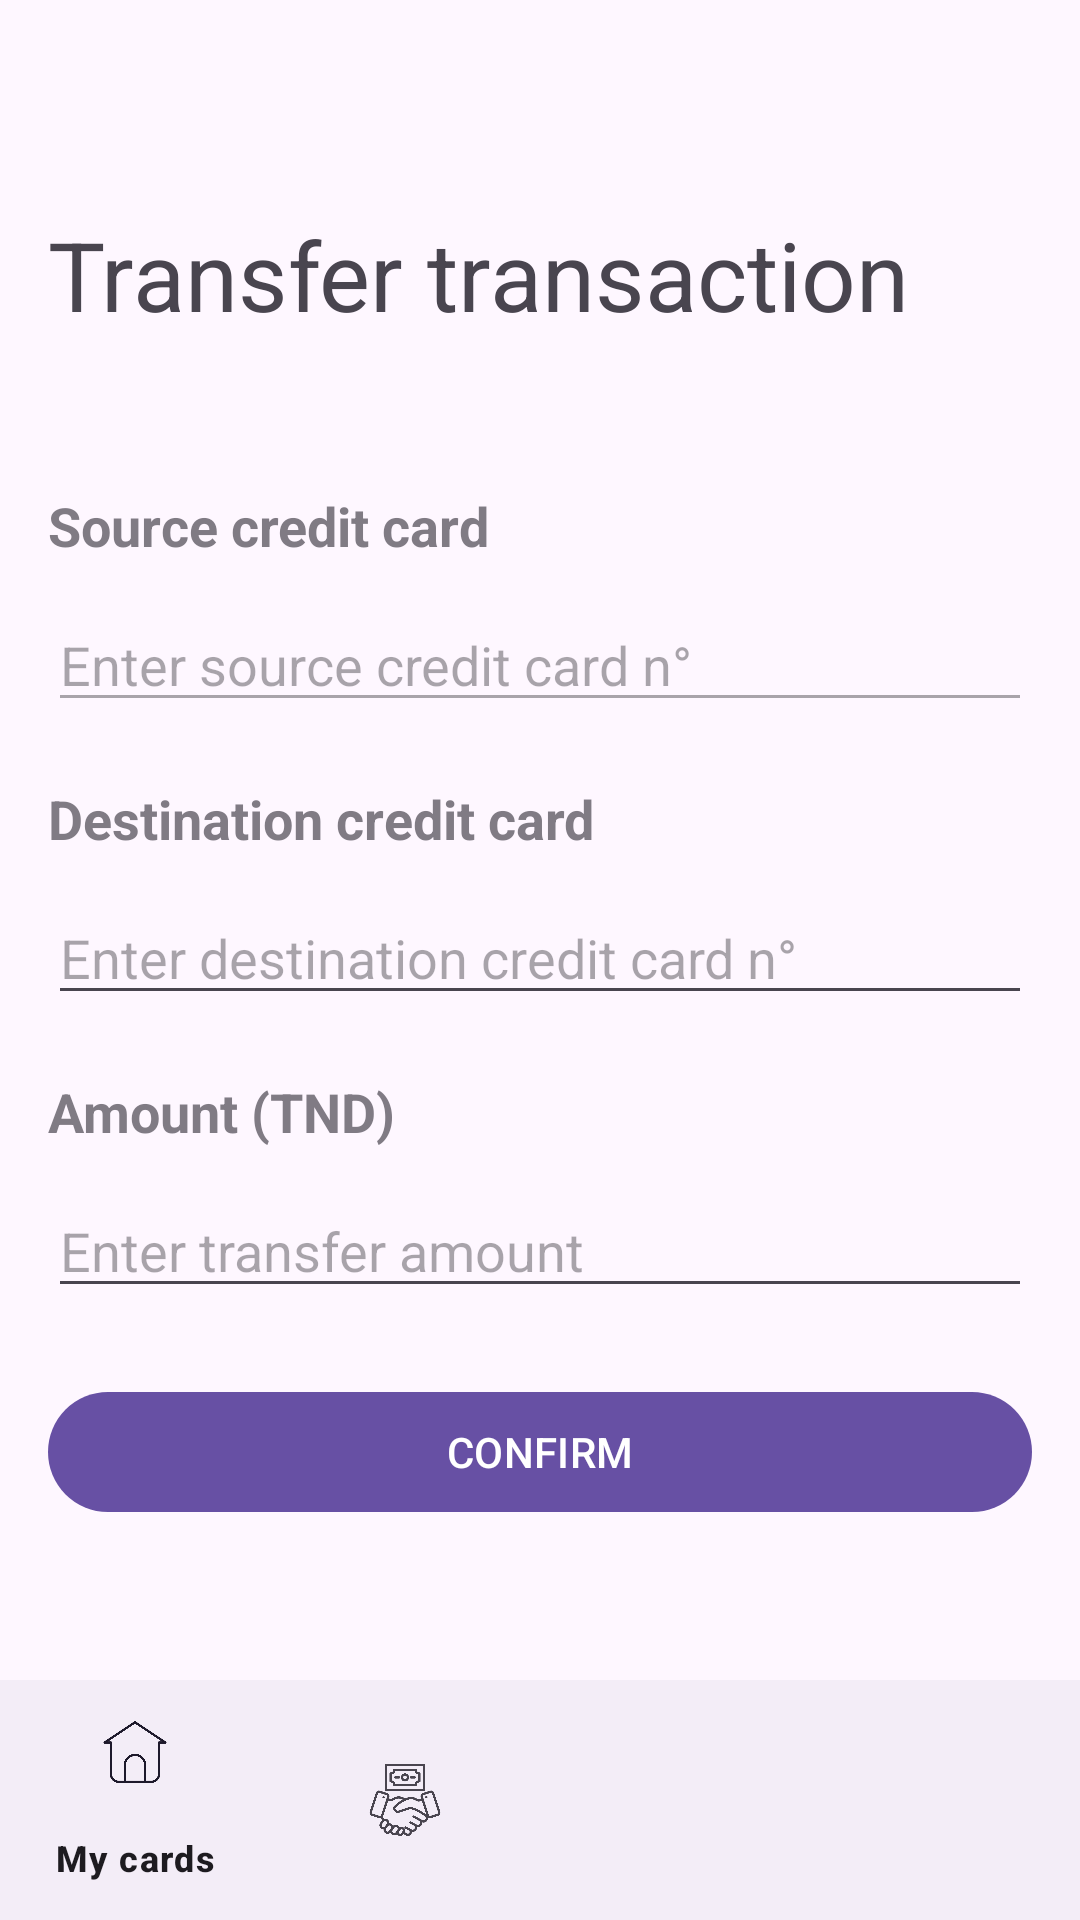

Here is an Android app screen rendered from its layout file. Give the layout XML and the strings, colors and styles it references.
<!-- AndroidManifest.xml: application theme Theme.Wifaq -->
<!-- res/layout/transfer_activity.xml -->
<?xml version="1.0" encoding="utf-8"?>
<RelativeLayout
    xmlns:android="http://schemas.android.com/apk/res/android"
    xmlns:app="http://schemas.android.com/apk/res-auto"
    xmlns:tools="http://schemas.android.com/tools"
    android:layout_width="match_parent"
    android:layout_height="match_parent"
    tools:context=".TransferActivity">

    
    <TextView
        android:id="@+id/transfer"
        android:layout_width="wrap_content"
        android:layout_height="wrap_content"
        android:layout_alignParentStart="true"
        android:layout_alignParentTop="true"
        android:layout_marginStart="16dp"
        android:layout_marginTop="70dp"
        android:layout_marginEnd="16dp"
        android:text="Transfer transaction"
        android:textSize="32dp"/>
    
    <TextView
        android:id="@+id/sourceCCN"
        android:layout_width="wrap_content"
        android:layout_height="wrap_content"
        android:layout_below="@id/transfer"
        android:layout_marginStart="16dp"
        android:layout_marginTop="50dp"
        android:text="Source credit card"
        android:textSize="18sp"
        android:alpha="0.7"
        android:textStyle="bold"/>

    <EditText
        android:id="@+id/sourceCreditCardNumber"
        android:layout_width="match_parent"
        android:layout_height="wrap_content"
        android:layout_below="@id/sourceCCN"
        android:layout_marginStart="16dp"
        android:layout_marginEnd="16dp"
        android:layout_marginTop="12dp"
        android:enabled="false"
        android:hint="Enter source credit card n°"
        android:inputType="text" />

    
    <TextView
        android:id="@+id/destCCN"
        android:layout_width="wrap_content"
        android:layout_height="wrap_content"
        android:layout_below="@id/sourceCreditCardNumber"
        android:layout_marginStart="16dp"
        android:layout_marginTop="20dp"
        android:text="Destination credit card"
        android:textSize="18sp"
        android:alpha="0.7"
        android:textStyle="bold"/>

    <EditText
        android:id="@+id/destinationCreditCardNumber"
        android:layout_width="match_parent"
        android:layout_height="wrap_content"
        android:layout_below="@id/destCCN"
        android:layout_marginStart="16dp"
        android:layout_marginEnd="16dp"
        android:layout_marginTop="12dp"
        android:hint="Enter destination credit card n°"
        android:inputType="text" />

    
    <TextView
        android:id="@+id/amnt"
        android:layout_width="wrap_content"
        android:layout_height="wrap_content"
        android:layout_below="@id/destinationCreditCardNumber"
        android:layout_marginStart="16dp"
        android:layout_marginTop="20dp"
        android:text="Amount (TND)"
        android:textSize="18sp"
        android:alpha="0.7"
        android:textStyle="bold"/>

    <EditText
        android:id="@+id/amount"
        android:layout_width="match_parent"
        android:layout_height="wrap_content"
        android:layout_below="@id/amnt"
        android:layout_marginStart="16dp"
        android:layout_marginEnd="16dp"
        android:layout_marginTop="12dp"
        android:hint="Enter transfer amount"
        android:inputType="text" />

    
    <com.google.android.material.button.MaterialButton
        android:id="@+id/confirm"
        android:layout_width="377dp"
        android:layout_height="wrap_content"
        android:layout_below="@id/amount"
        android:layout_marginStart="16dp"
        android:layout_marginTop="24dp"
        android:layout_marginEnd="16dp"
        android:text="CONFIRM" />

    
    <LinearLayout
        android:id="@+id/linearLayout"
        android:layout_width="match_parent"
        android:layout_height="wrap_content"
        android:layout_alignParentBottom="true">

        <com.google.android.material.bottomnavigation.BottomNavigationView
            android:id="@+id/bottom_navigation"
            android:layout_width="match_parent"
            android:layout_height="wrap_content"
            app:menu="@menu/bottom_navigation_menu" />
    </LinearLayout>

</RelativeLayout>
<!-- resources referenced by this layout -->
<resources>
  <style name="Theme.Wifaq" parent="Base.Theme.Wifaq" />
  <style name="Base.Theme.Wifaq" parent="Theme.Material3.DayNight.NoActionBar">
          
          
      </style>
</resources>
